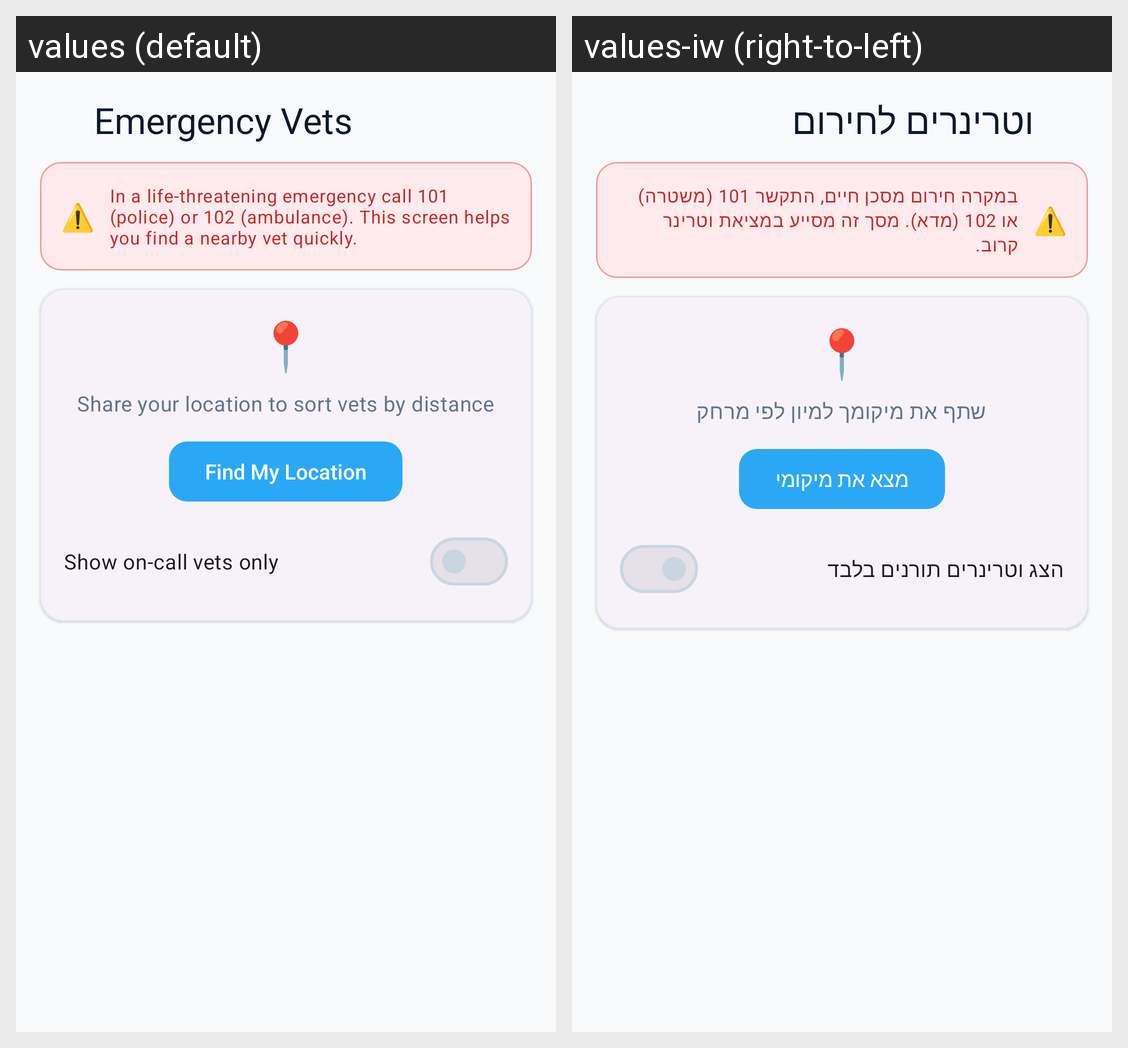

Translations of the strings shown on this Android screen, per locale in the grid:
Android screen res/layout/fragment_emergency_vets.xml rendered under 2 locales, left to right: values (default), values-iw (right-to-left). Device: Nexus 5 (rendered at 1080×1920; each locale shown at half size, 540×960, under a caption strip naming it); theme Theme.VET4PET.
Strings drawn on this screen, with the default value and each locale's value (text and hints the layout hard-codes, and strings that could not be matched under every locale, appear in the picture but are not listed):

nav_emergency
  values: Emergency Vets
  values-iw: וטרינרים לחירום

emergency_banner
  values: In a life-threatening emergency call 101 (police) or 102 (ambulance). This screen helps you find a nearby vet quickly.
  values-iw: במקרה חירום מסכן חיים, התקשר 101 (משטרה) או 102 (מדא). מסך זה מסייע במציאת וטרינר קרוב.

emergency_no_location
  values: Share your location to sort vets by distance
  values-iw: שתף את מיקומך למיון לפי מרחק

emergency_find_location
  values: Find My Location
  values-iw: מצא את מיקומי

emergency_on_call_only
  values: Show on-call vets only
  values-iw: הצג וטרינרים תורנים בלבד
